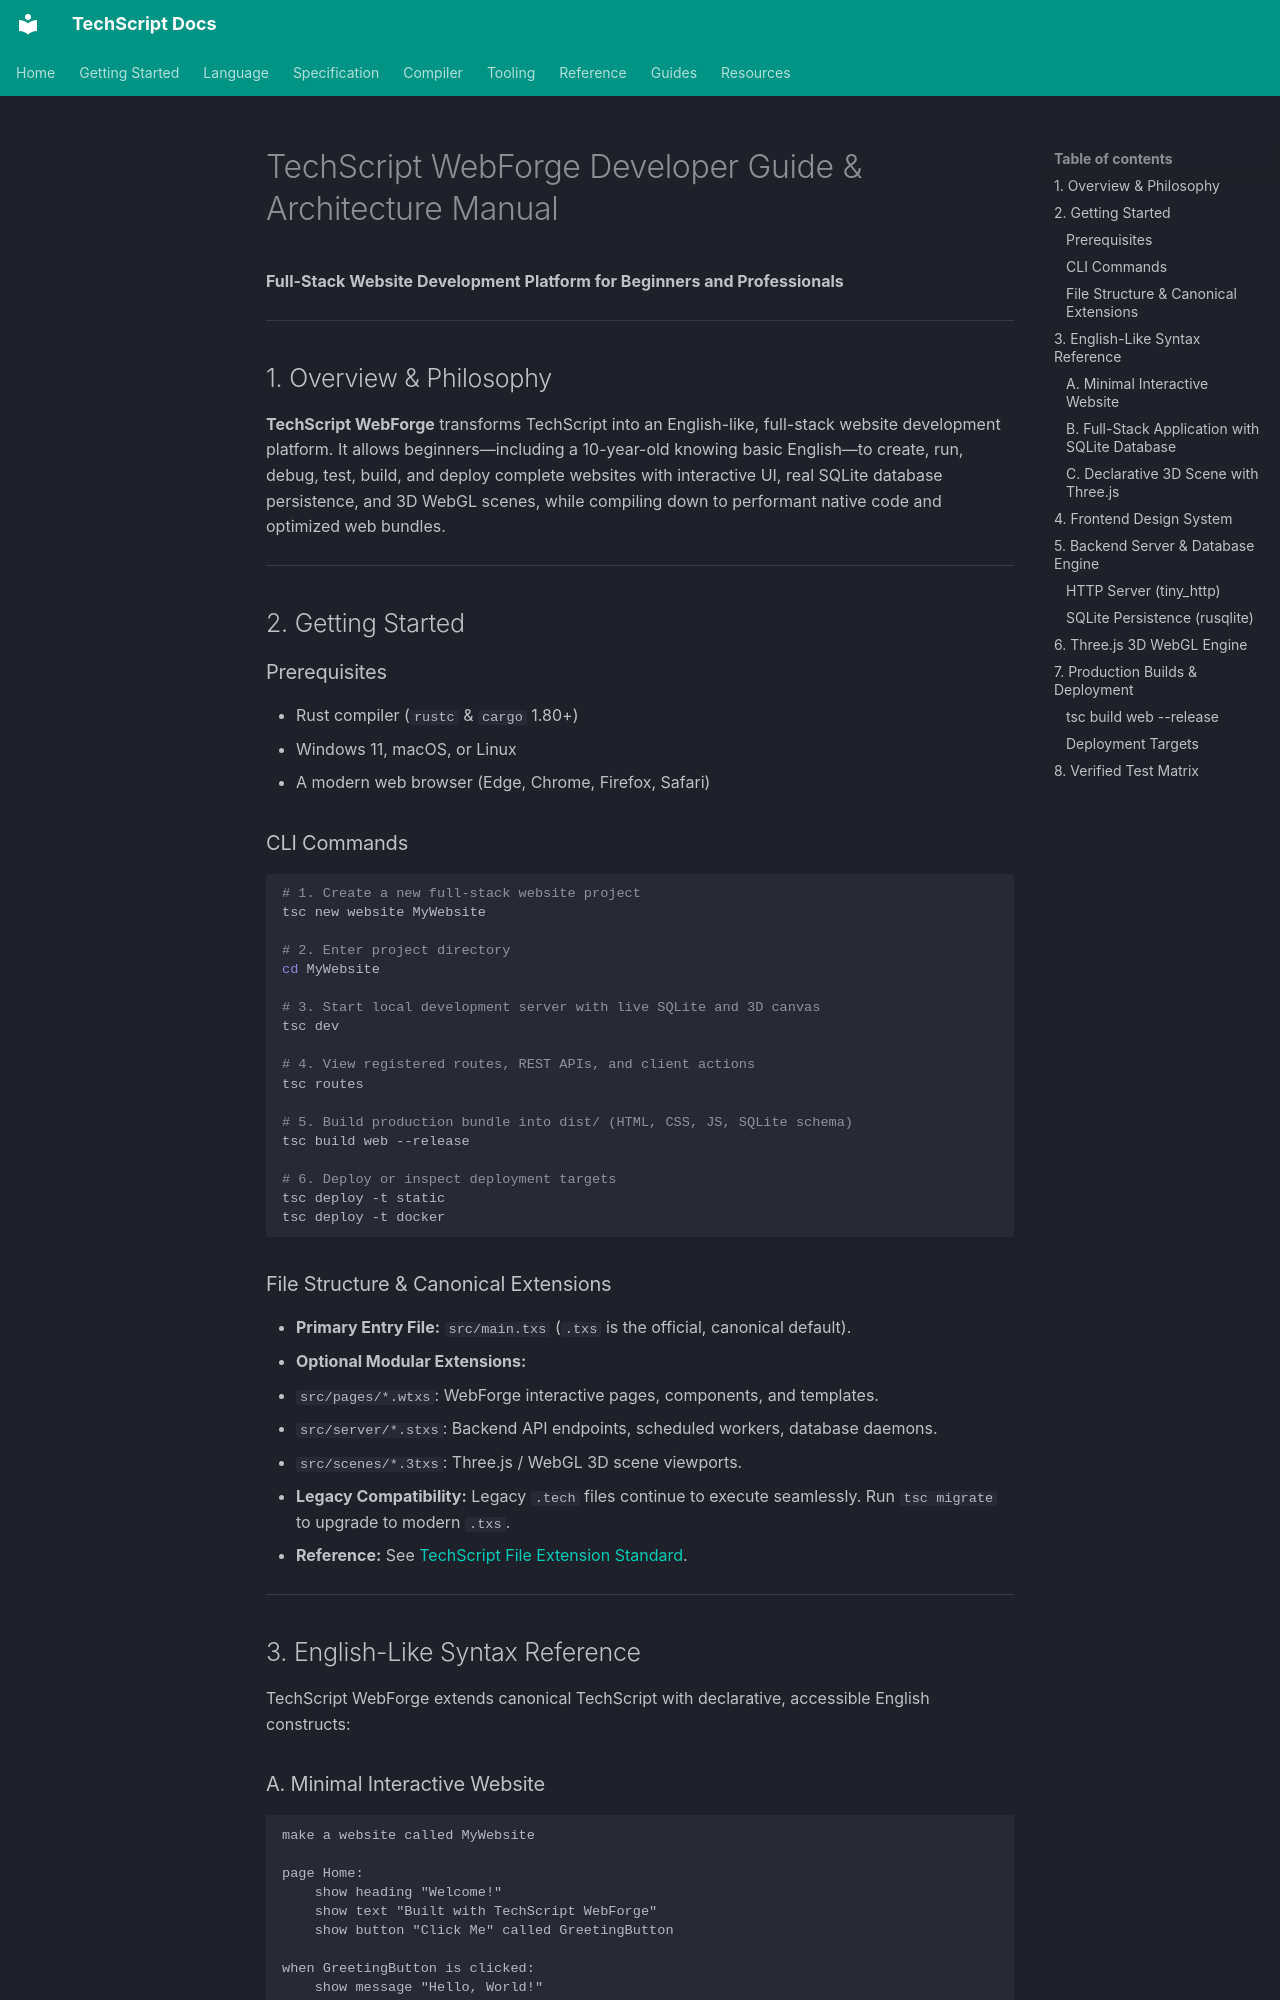

repository: Tcode-Motion/techscript · page: WebForge/index.html · generator: mkdocs

# TechScript WebForge Developer Guide & Architecture Manual
**Full-Stack Website Development Platform for Beginners and Professionals**

---

## 1. Overview & Philosophy

**TechScript WebForge** transforms TechScript into an English-like, full-stack website development platform. It allows beginners—including a 10-year-old knowing basic English—to create, run, debug, test, build, and deploy complete websites with interactive UI, real SQLite database persistence, and 3D WebGL scenes, while compiling down to performant native code and optimized web bundles.

---

## 2. Getting Started

### Prerequisites
- Rust compiler (`rustc` & `cargo` 1.80+)
- Windows 11, macOS, or Linux
- A modern web browser (Edge, Chrome, Firefox, Safari)

### CLI Commands
```bash
# 1. Create a new full-stack website project
tsc new website MyWebsite

# 2. Enter project directory
cd MyWebsite

# 3. Start local development server with live SQLite and 3D canvas
tsc dev

# 4. View registered routes, REST APIs, and client actions
tsc routes

# 5. Build production bundle into dist/ (HTML, CSS, JS, SQLite schema)
tsc build web --release

# 6. Deploy or inspect deployment targets
tsc deploy -t static
tsc deploy -t docker
```

### File Structure & Canonical Extensions
- **Primary Entry File:** `src/main.txs` (`.txs` is the official, canonical default).
- **Optional Modular Extensions:**
  - `src/pages/*.wtxs`: WebForge interactive pages, components, and templates.
  - `src/server/*.stxs`: Backend API endpoints, scheduled workers, database daemons.
  - `src/scenes/*.3txs`: Three.js / WebGL 3D scene viewports.
- **Legacy Compatibility:** Legacy `.tech` files continue to execute seamlessly. Run `tsc migrate` to upgrade to modern `.txs`.
- **Reference:** See [TechScript File Extension Standard](TECHSCRIPT_FILE_EXTENSION_STANDARD.md).

---

## 3. English-Like Syntax Reference

TechScript WebForge extends canonical TechScript with declarative, accessible English constructs:

### A. Minimal Interactive Website
```techscript
make a website called MyWebsite

page Home:
    show heading "Welcome!"
    show text "Built with TechScript WebForge"
    show button "Click Me" called GreetingButton

when GreetingButton is clicked:
    show message "Hello, World!"

start website
```
